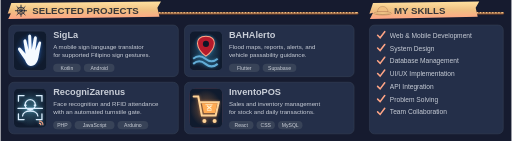
t = 0.00 s
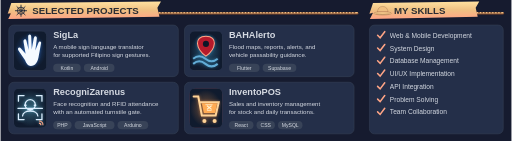
t = 1.67 s
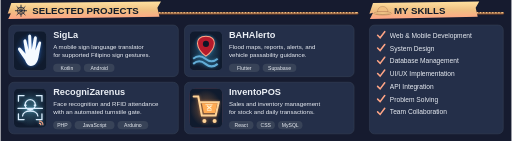
t = 3.33 s
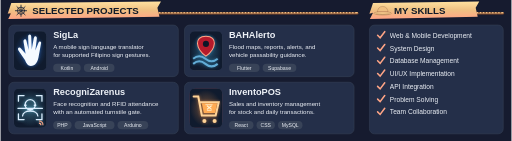
t = 5.00 s
t = 6.67 s: frame unchanged from t = 5.00 s, image omitted
t = 8.33 s: frame unchanged from t = 5.00 s, image omitted

The animated SVG that drew these frames (rendered in a browser with its animation timeline set to each time). Animation: 9 CSS @keyframes rules; frames cover the first 8.33 s, repeats indefinitely.

<svg xmlns="http://www.w3.org/2000/svg" width="1000" height="276" viewBox="0 0 1000 276" role="img" aria-labelledby="title"><style>
  @keyframes appear { 0%,100% { opacity: .82; } 40%,92% { opacity: 1; } }
  @keyframes rise { 0%,100% { transform: scaleY(.08); } 40%,92% { transform: scaleY(1); } }
  @keyframes expand { 0%,100% { transform: scaleX(.08); } 40%,92% { transform: scaleX(1); } }
  .motion-language { transform-box: fill-box; transform-origin: left center; animation: expand 14s ease-in-out infinite; }
  @keyframes donut-reveal { 0%,100% { stroke-dasharray: 0 var(--circumference); } 50%,92% { stroke-dasharray: var(--arc) var(--circumference); } }
  .motion-donut { animation: donut-reveal 14s ease-in-out infinite; }
  @keyframes draw { 0%,100% { stroke-dashoffset: 1; } 45%,92% { stroke-dashoffset: 0; } }
  @keyframes glow { 0%,100% { opacity: .72; } 50% { opacity: 1; } }
  @keyframes float { 0%,100% { transform: translateY(0); } 50% { transform: translateY(-1.5px); } }
  @keyframes turn { from { transform: rotate(0deg); } to { transform: rotate(360deg); } }
  @keyframes sail { 0%,100% { transform: rotate(-1deg); } 50% { transform: rotate(1deg); } }
  .wheel-spin { transform-origin: 0px 0px; animation: turn 60s linear infinite; }
  .pirate-flag { transform-box: fill-box; transform-origin: left center; animation: sail 12s ease-in-out infinite; }
  text { animation: appear 10s ease-in-out infinite; }
  .motion-bar { transform-box: fill-box; transform-origin: center bottom; animation: rise 14s cubic-bezier(.22,1,.36,1) infinite; }
  .motion-line { stroke-dasharray: 1; animation: draw 14s ease-in-out infinite; }
  .motion-ring { animation: appear 14s ease-in-out infinite; }
  .motion-cell { animation: appear 12s ease-in-out infinite; animation-delay: var(--delay,0ms); }
  .motion-icon { animation: glow 12s ease-in-out infinite; }
  .motion-logo { animation: float 12s ease-in-out infinite; }
  @media (prefers-reduced-motion: reduce) { * { animation: none !important; } }
</style><title id="title">SigLa, BAHAlerto, RecogniZarenus, InventoPOS and development skills</title>
<defs>
 <linearGradient id="logo-shade"><stop stop-color="#161B2F" stop-opacity="0"/><stop offset=".35" stop-color="#161B2F" stop-opacity=".7"/><stop offset=".65" stop-color="#161B2F" stop-opacity=".7"/><stop offset="1" stop-color="#161B2F" stop-opacity="0"/></linearGradient>
 <linearGradient id="paper" x2="0" y2="1"><stop stop-color="#FFE1A0"/><stop offset=".5" stop-color="#EFC082"/><stop offset="1" stop-color="#FFA586"/></linearGradient>
 <linearGradient id="shade"><stop offset="0" stop-color="#161B2F"/><stop offset=".5" stop-color="#161B2F" stop-opacity=".98"/><stop offset=".72" stop-color="#161B2F" stop-opacity="0"/></linearGradient>
 <clipPath id="about-window"><rect x="16" y="48" width="968" height="232" rx="12"/></clipPath>
 <clipPath id="banner-window"><rect width="1000" height="220" rx="8"/></clipPath>
</defs><rect width="1000" height="276" fill="#161B2F"/><g font-family="Arial, Helvetica, sans-serif"><g fill="none" stroke-linecap="round"><path d="M20 26H698" stroke="#7D492D" stroke-width="5"/><path d="M20 25H698" stroke="#F0BE83" stroke-width="3"/><path d="M20 25H698" stroke="#805335" stroke-width="3" stroke-dasharray="1 5"/></g><path d="M21 6 314 3 307 15 311 33 15 37 21 25 14 27Z" fill="url(#paper)"/>
  <g transform="translate(28 9) scale(1)" fill="none" stroke="#182236" stroke-width="1.65" stroke-linecap="round" stroke-linejoin="round"><circle cx="12" cy="12" r="7"/><circle cx="12" cy="12" r="2"/><path d="M12 1v9m0 4v9M1 12h9m4 0h9M4 4l6 6m4 4 6 6M4 20l6-6m4-4 6-6"/></g><text x="62" y="28" font-size="19" fill="#111A29" font-weight="800">SELECTED PROJECTS</text><g fill="none" stroke-linecap="round"><path d="M738 26H983" stroke="#7D492D" stroke-width="5"/><path d="M738 25H983" stroke="#F0BE83" stroke-width="3"/><path d="M738 25H983" stroke="#805335" stroke-width="3" stroke-dasharray="1 5"/></g><path d="M729 6 937 3 930 15 934 33 723 37 729 25 722 27Z" fill="url(#paper)"/>
  <g transform="translate(748 26) scale(.56)"><g transform="translate(0 0)"><path d="M-19 0Q-18-24 0-24T19 0Z" fill="#EFC082" stroke="#805335"/><path d="M-19-5H19V1H-19Z" fill="#B51A2B"/><ellipse rx="31" ry="6" fill="#F0C285" stroke="#805335"/><path d="M-24 2Q0 7 24 2" fill="none" stroke="#805335"/></g></g><text x="770" y="28" font-size="19" fill="#111A29" font-weight="800">MY SKILLS</text><rect x="16" y="49" width="332" height="101" rx="10" fill="#242F49" stroke="#384358" stroke-width="1"/><rect x="26" y="61" width="64" height="77" rx="12" fill="#242F49" stroke="#384358"/><svg x="26" y="61" width="64" height="77" viewBox="0 0 64 77"><defs><radialGradient id="badge-light-0"><stop stop-color="#398DFF" stop-opacity=".4"/><stop offset="1" stop-color="#398DFF" stop-opacity="0"/></radialGradient><filter id="badge-glow-0" x="-40%" y="-40%" width="180%" height="180%"><feGaussianBlur stdDeviation="3" result="blur"/><feFlood flood-color="#398DFF"/><feComposite in2="blur" operator="in"/></filter></defs><rect width="64" height="77" rx="10" fill="#101B2E"/><ellipse cx="32" cy="39" rx="31" ry="36" fill="url(#badge-light-0)"/><g filter="url(#badge-glow-0)" opacity=".5"><path d="M22 57 9 38c-3-5 2-8 5-4l9 10-4-23c-1-6 5-7 6-1l4 17-1-26c0-6 6-6 6 0l1 25 4-22c1-6 7-5 6 1l-3 23 6-15c2-5 7-3 5 2l-4 22c-2 14-7 21-16 21-5 0-9-5-11-11Z" fill="#F5FAFF"/></g><path d="M22 57 9 38c-3-5 2-8 5-4l9 10-4-23c-1-6 5-7 6-1l4 17-1-26c0-6 6-6 6 0l1 25 4-22c1-6 7-5 6 1l-3 23 6-15c2-5 7-3 5 2l-4 22c-2 14-7 21-16 21-5 0-9-5-11-11Z" fill="#F5FAFF"/></svg><text x="103" y="74" font-size="18" fill="#EDF1F7" font-weight="700">SigLa</text><text x="103" y="95" font-size="12" fill="#EDF1F7" >A mobile sign language translator</text><text x="103" y="112" font-size="12" fill="#EDF1F7" >for supported Filipino sign gestures.</text><rect x="103" y="125" width="54" height="16" rx="8" fill="#384358"/><text x="130" y="137" font-size="10" fill="#EDF1F7" text-anchor="middle">Kotlin</text><rect x="163" y="125" width="60" height="16" rx="8" fill="#384358"/><text x="193" y="137" font-size="10" fill="#EDF1F7" text-anchor="middle">Android</text><rect x="360" y="49" width="332" height="101" rx="10" fill="#242F49" stroke="#384358" stroke-width="1"/><rect x="370" y="61" width="64" height="77" rx="12" fill="#242F49" stroke="#384358"/><svg x="370" y="61" width="64" height="77" viewBox="0 0 64 77"><defs><radialGradient id="badge-light-1"><stop stop-color="#44B5E8" stop-opacity=".4"/><stop offset="1" stop-color="#44B5E8" stop-opacity="0"/></radialGradient><filter id="badge-glow-1" x="-40%" y="-40%" width="180%" height="180%"><feGaussianBlur stdDeviation="3" result="blur"/><feFlood flood-color="#44B5E8"/><feComposite in2="blur" operator="in"/></filter></defs><rect width="64" height="77" rx="10" fill="#101B2E"/><ellipse cx="32" cy="39" rx="31" ry="36" fill="url(#badge-light-1)"/><g filter="url(#badge-glow-1)" opacity=".5"><path d="M32 10C8 10 12 35 32 49 52 35 56 10 32 10Z" fill="#B51A2B" stroke="#FFA586" stroke-width="2"/><circle cx="32" cy="25" r="6" fill="#0C1728"/><path d="M7 54q12-10 24 0t24 0M7 64q12-10 24 0t24 0" fill="none" stroke="#62ADD7" stroke-width="4"/></g><path d="M32 10C8 10 12 35 32 49 52 35 56 10 32 10Z" fill="#B51A2B" stroke="#FFA586" stroke-width="2"/><circle cx="32" cy="25" r="6" fill="#0C1728"/><path d="M7 54q12-10 24 0t24 0M7 64q12-10 24 0t24 0" fill="none" stroke="#62ADD7" stroke-width="4"/></svg><text x="447" y="74" font-size="18" fill="#EDF1F7" font-weight="700">BAHAlerto</text><text x="447" y="95" font-size="12" fill="#EDF1F7" >Flood maps, reports, alerts, and</text><text x="447" y="112" font-size="12" fill="#EDF1F7" >vehicle passability guidance.</text><rect x="447" y="125" width="60" height="16" rx="8" fill="#384358"/><text x="477" y="137" font-size="10" fill="#EDF1F7" text-anchor="middle">Flutter</text><rect x="513" y="125" width="66" height="16" rx="8" fill="#384358"/><text x="546" y="137" font-size="10" fill="#EDF1F7" text-anchor="middle">Supabase</text><rect x="16" y="161" width="332" height="101" rx="10" fill="#242F49" stroke="#384358" stroke-width="1"/><rect x="26" y="173" width="64" height="77" rx="12" fill="#242F49" stroke="#384358"/><svg x="26" y="173" width="64" height="77" viewBox="0 0 64 77"><defs><radialGradient id="badge-light-2"><stop stop-color="#67CAE5" stop-opacity=".4"/><stop offset="1" stop-color="#67CAE5" stop-opacity="0"/></radialGradient><filter id="badge-glow-2" x="-40%" y="-40%" width="180%" height="180%"><feGaussianBlur stdDeviation="3" result="blur"/><feFlood flood-color="#67CAE5"/><feComposite in2="blur" operator="in"/></filter></defs><rect width="64" height="77" rx="10" fill="#101B2E"/><ellipse cx="32" cy="39" rx="31" ry="36" fill="url(#badge-light-2)"/><g filter="url(#badge-glow-2)" opacity=".5"><g fill="none" stroke="#DCEEFF" stroke-width="2.5" stroke-linecap="round"><path d="M9 25V14h11m24 0h11v11M9 50v11h11m24 0h11V50"/><circle cx="32" cy="32" r="10"/><path d="M17 54c1-13 29-13 30 0M21 33h3m16 0h3M28 40q4 3 8 0M8 39H56"/></g><path d="M49 64q8 0 8 8m-8-4q4 0 4 4" fill="none" stroke="#FFA586" stroke-width="2"/></g><g fill="none" stroke="#DCEEFF" stroke-width="2.5" stroke-linecap="round"><path d="M9 25V14h11m24 0h11v11M9 50v11h11m24 0h11V50"/><circle cx="32" cy="32" r="10"/><path d="M17 54c1-13 29-13 30 0M21 33h3m16 0h3M28 40q4 3 8 0M8 39H56"/></g><path d="M49 64q8 0 8 8m-8-4q4 0 4 4" fill="none" stroke="#FFA586" stroke-width="2"/></svg><text x="103" y="186" font-size="18" fill="#EDF1F7" font-weight="700">RecogniZarenus</text><text x="103" y="207" font-size="12" fill="#EDF1F7" >Face recognition and RFID attendance</text><text x="103" y="224" font-size="12" fill="#EDF1F7" >with an automated turnstile gate.</text><rect x="103" y="237" width="36" height="16" rx="8" fill="#384358"/><text x="121" y="249" font-size="10" fill="#EDF1F7" text-anchor="middle">PHP</text><rect x="145" y="237" width="78" height="16" rx="8" fill="#384358"/><text x="184" y="249" font-size="10" fill="#EDF1F7" text-anchor="middle">JavaScript</text><rect x="229" y="237" width="60" height="16" rx="8" fill="#384358"/><text x="259" y="249" font-size="10" fill="#EDF1F7" text-anchor="middle">Arduino</text><rect x="360" y="161" width="332" height="101" rx="10" fill="#242F49" stroke="#384358" stroke-width="1"/><rect x="370" y="173" width="64" height="77" rx="12" fill="#541A2E" stroke="#384358"/><svg x="370" y="173" width="64" height="77" viewBox="0 0 64 77"><defs><radialGradient id="badge-light-3"><stop stop-color="#FF9B49" stop-opacity=".4"/><stop offset="1" stop-color="#FF9B49" stop-opacity="0"/></radialGradient><filter id="badge-glow-3" x="-40%" y="-40%" width="180%" height="180%"><feGaussianBlur stdDeviation="3" result="blur"/><feFlood flood-color="#FF9B49"/><feComposite in2="blur" operator="in"/></filter></defs><rect width="64" height="77" rx="10" fill="#101B2E"/><ellipse cx="32" cy="39" rx="31" ry="36" fill="url(#badge-light-3)"/><g filter="url(#badge-glow-3)" opacity=".5"><path d="M8 16H17L24 53H51L57 27H20" fill="none" stroke="#FFD397" stroke-width="4" stroke-linecap="round"/><path d="M24 29H54L50 48H28Z" fill="#FFAB54"/><circle cx="29" cy="64" r="4" fill="#FFD397"/><circle cx="49" cy="64" r="4" fill="#FFD397"/><path d="m34 34 9 7m0-7-9 7" stroke="#FFF4D5" stroke-width="2"/><path d="M31 32H45M34 43H43" stroke="#FFF4D5" stroke-width="1.5"/></g><path d="M8 16H17L24 53H51L57 27H20" fill="none" stroke="#FFD397" stroke-width="4" stroke-linecap="round"/><path d="M24 29H54L50 48H28Z" fill="#FFAB54"/><circle cx="29" cy="64" r="4" fill="#FFD397"/><circle cx="49" cy="64" r="4" fill="#FFD397"/><path d="m34 34 9 7m0-7-9 7" stroke="#FFF4D5" stroke-width="2"/><path d="M31 32H45M34 43H43" stroke="#FFF4D5" stroke-width="1.5"/></svg><text x="447" y="186" font-size="18" fill="#EDF1F7" font-weight="700">InventoPOS</text><text x="447" y="207" font-size="12" fill="#EDF1F7" >Sales and inventory management</text><text x="447" y="224" font-size="12" fill="#EDF1F7" >for stock and daily transactions.</text><rect x="447" y="237" width="48" height="16" rx="8" fill="#384358"/><text x="471" y="249" font-size="10" fill="#EDF1F7" text-anchor="middle">React</text><rect x="501" y="237" width="36" height="16" rx="8" fill="#384358"/><text x="519" y="249" font-size="10" fill="#EDF1F7" text-anchor="middle">CSS</text><rect x="543" y="237" width="48" height="16" rx="8" fill="#384358"/><text x="567" y="249" font-size="10" fill="#EDF1F7" text-anchor="middle">MySQL</text><rect x="722" y="49" width="262" height="213" rx="10" fill="#242F49" stroke="#384358" stroke-width="1"/><path d="m738 69 5 5 9-12" fill="none" stroke="#FFA586" stroke-width="3" stroke-linecap="round"/><text x="762" y="74" font-size="13" fill="#EDF1F7" >Web &amp; Mobile Development</text><path d="m738 94 5 5 9-12" fill="none" stroke="#FFA586" stroke-width="3" stroke-linecap="round"/><text x="762" y="99" font-size="13" fill="#EDF1F7" >System Design</text><path d="m738 119 5 5 9-12" fill="none" stroke="#FFA586" stroke-width="3" stroke-linecap="round"/><text x="762" y="124" font-size="13" fill="#EDF1F7" >Database Management</text><path d="m738 144 5 5 9-12" fill="none" stroke="#FFA586" stroke-width="3" stroke-linecap="round"/><text x="762" y="149" font-size="13" fill="#EDF1F7" >UI/UX Implementation</text><path d="m738 169 5 5 9-12" fill="none" stroke="#FFA586" stroke-width="3" stroke-linecap="round"/><text x="762" y="174" font-size="13" fill="#EDF1F7" >API Integration</text><path d="m738 194 5 5 9-12" fill="none" stroke="#FFA586" stroke-width="3" stroke-linecap="round"/><text x="762" y="199" font-size="13" fill="#EDF1F7" >Problem Solving</text><path d="m738 219 5 5 9-12" fill="none" stroke="#FFA586" stroke-width="3" stroke-linecap="round"/><text x="762" y="224" font-size="13" fill="#EDF1F7" >Team Collaboration</text></g></svg>
